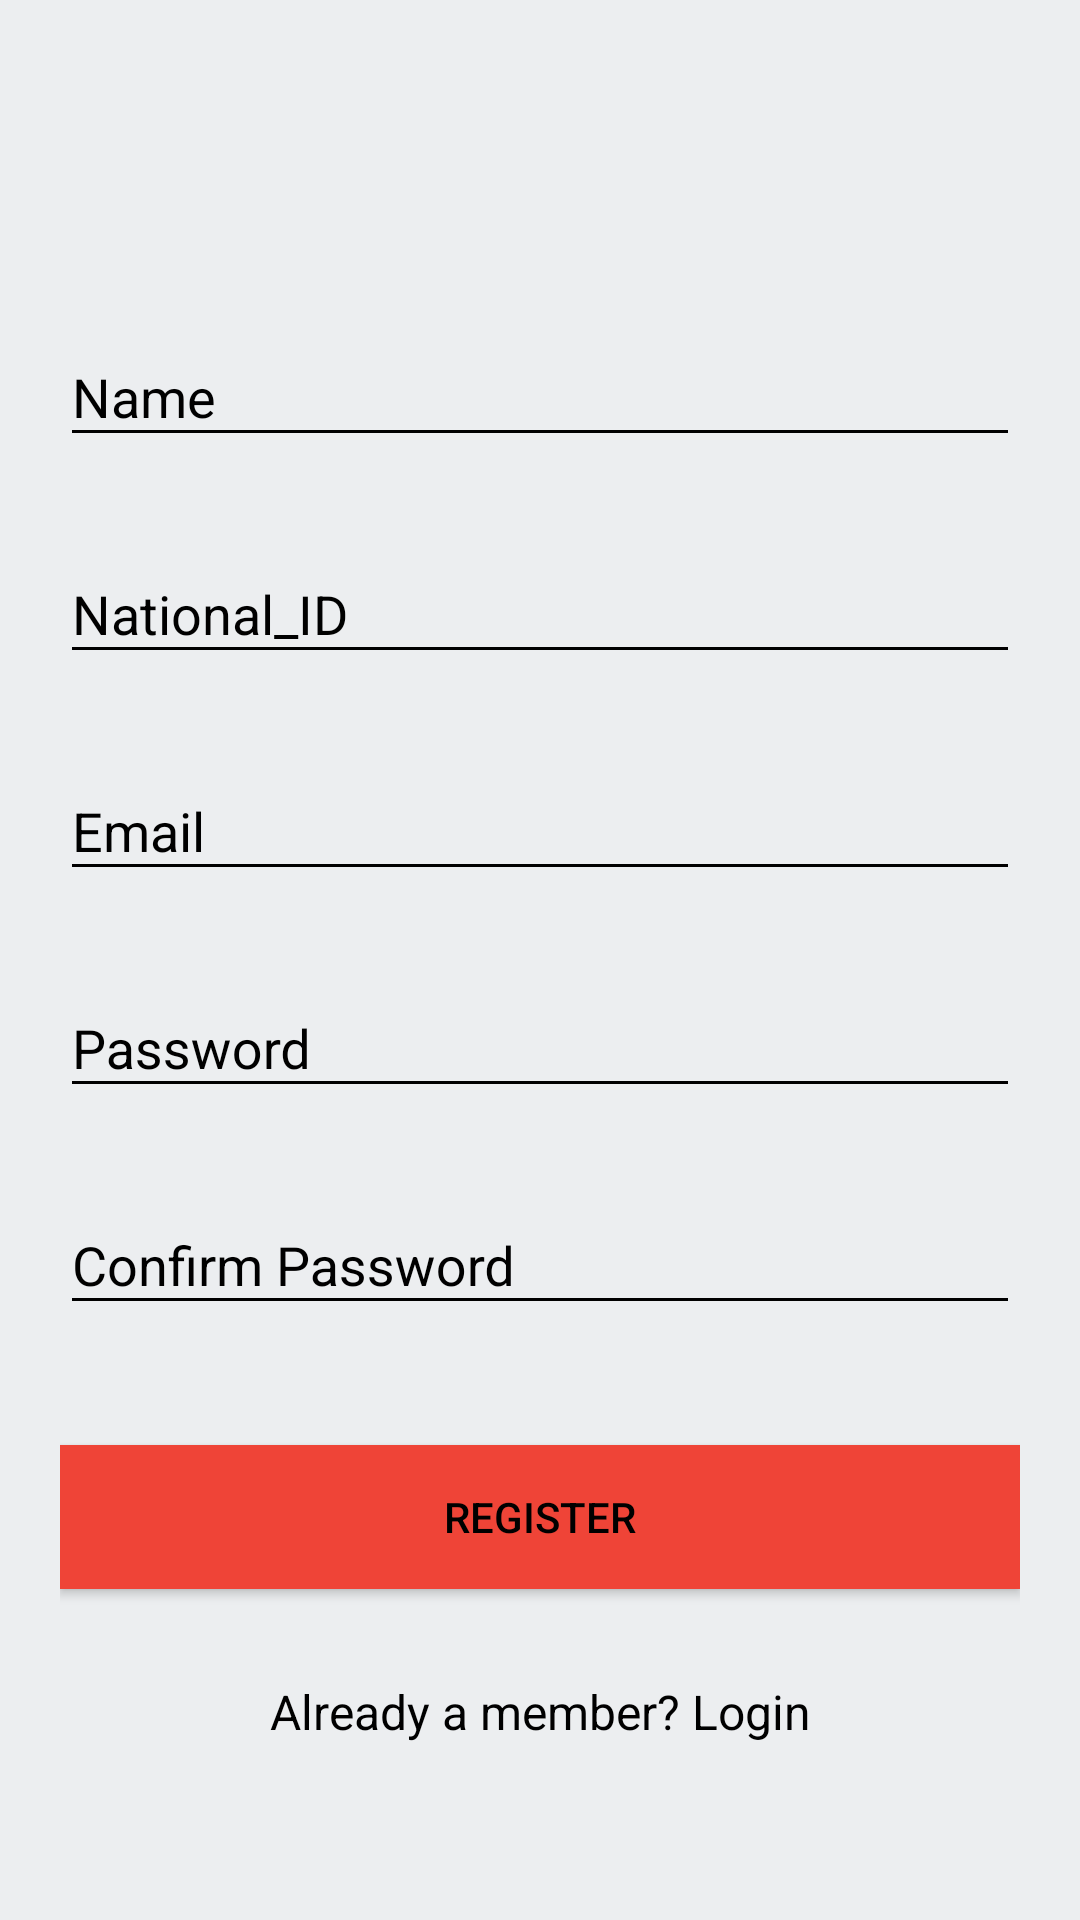

Layout XML and referenced resources for this Android screen:
<!-- AndroidManifest.xml: application theme AppTheme -->
<!-- res/layout/activity_signup.xml -->
<?xml version="1.0" encoding="utf-8"?>
<android.support.v4.widget.NestedScrollView xmlns:android="http://schemas.android.com/apk/res/android"
    xmlns:tools="http://schemas.android.com/tools"
    android:id="@+id/nestedScrollView"
    android:layout_width="match_parent"
    android:layout_height="match_parent"
    android:background="@color/material_blue_grey_50"
    android:paddingBottom="20dp"
    android:paddingLeft="20dp"
    android:paddingRight="20dp"
    android:paddingTop="20dp"
    tools:context=".activities.Login">

    <android.support.v7.widget.LinearLayoutCompat
        android:layout_width="match_parent"
        android:layout_height="match_parent"
        android:orientation="vertical">

        <android.support.v7.widget.AppCompatImageView
            android:layout_width="wrap_content"
            android:layout_height="wrap_content"
            android:layout_gravity="center_horizontal"
            android:layout_marginTop="40dp"
            android:src="@drawable/logo" />

        <android.support.design.widget.TextInputLayout
            android:id="@+id/textInputLayoutName"
            android:layout_width="match_parent"
            android:layout_height="wrap_content"
            android:layout_marginTop="40dp">

            <android.support.design.widget.TextInputEditText
                android:id="@+id/textInputEditTextName"
                android:layout_width="match_parent"
                android:layout_height="wrap_content"
                android:hint="@string/hint_name"
                android:inputType="text"
                android:maxLines="1"
                android:textColor="@android:color/black" />
        </android.support.design.widget.TextInputLayout>

        <android.support.design.widget.TextInputLayout
            android:id="@+id/textInputLayoutId"
            android:layout_width="match_parent"
            android:layout_height="wrap_content"
            android:layout_marginTop="20dp">

            <android.support.design.widget.TextInputEditText
                android:id="@+id/textInputEditId"
                android:layout_width="match_parent"
                android:layout_height="wrap_content"
                android:hint="@string/National_ID"
                android:inputType="text"
                android:maxLines="1"
                android:textColor="@android:color/black" />
        </android.support.design.widget.TextInputLayout>

        <android.support.design.widget.TextInputLayout
            android:id="@+id/textInputLayoutEmail"
            android:layout_width="match_parent"
            android:layout_height="wrap_content"
            android:layout_marginTop="20dp">

            <android.support.design.widget.TextInputEditText
                android:id="@+id/textInputEditTextEmail"
                android:layout_width="match_parent"
                android:layout_height="wrap_content"
                android:hint="@string/hint_email"
                android:inputType="text"
                android:maxLines="1"
                android:textColor="@android:color/black" />
        </android.support.design.widget.TextInputLayout>

        <android.support.design.widget.TextInputLayout
            android:id="@+id/textInputLayoutPassword"
            android:layout_width="match_parent"
            android:layout_height="wrap_content"
            android:layout_marginTop="20dp">

            <android.support.design.widget.TextInputEditText
                android:id="@+id/textInputEditTextPassword"
                android:layout_width="match_parent"
                android:layout_height="wrap_content"
                android:hint="@string/hint_password"
                android:inputType="textPassword"
                android:maxLines="1"
                android:textColor="@android:color/black" />
        </android.support.design.widget.TextInputLayout>

        <android.support.design.widget.TextInputLayout
            android:id="@+id/textInputLayoutConfirmPassword"
            android:layout_width="match_parent"
            android:layout_height="wrap_content"
            android:layout_marginTop="20dp">

            <android.support.design.widget.TextInputEditText
                android:id="@+id/textInputEditTextConfirmPassword"
                android:layout_width="match_parent"
                android:layout_height="wrap_content"
                android:hint="@string/hint_confirm_password"
                android:inputType="textPassword"
                android:maxLines="1"
                android:textColor="@android:color/black" />
        </android.support.design.widget.TextInputLayout>

        <android.support.v7.widget.AppCompatButton
            android:id="@+id/appCompatButtonRegister"
            android:layout_width="match_parent"
            android:layout_height="wrap_content"
            android:layout_marginTop="40dp"
            android:background="@color/material_red_500"
            android:text="@string/text_register" />

        <android.support.v7.widget.AppCompatTextView
            android:id="@+id/appCompatTextViewLoginLink"
            android:layout_width="fill_parent"
            android:layout_height="wrap_content"
            android:layout_marginTop="30dp"
            android:gravity="center"
            android:text="@string/text_already_member"
            android:textSize="16dp" />
    </android.support.v7.widget.LinearLayoutCompat>
</android.support.v4.widget.NestedScrollView>
<!-- resources referenced by this layout -->
<resources>
  <color name="material_blue_grey_50">#eceef0</color>
  <color name="material_red_500">#ef4437</color>
  <string name="National_ID" translatable="false">National_ID</string>
  <string name="hint_confirm_password" translatable="false">Confirm Password</string>
  <string name="hint_email" translatable="false">Email</string>
  <string name="hint_name" translatable="false">Name</string>
  <string name="hint_password" translatable="false">Password</string>
  <string name="text_already_member" translatable="false">Already a member? Login</string>
  <string name="text_register" translatable="false">Register</string>
  <style name="AppTheme" parent="Theme.AppCompat.Light.DarkActionBar">
          
          <item name="colorPrimary">@color/colorPrimary</item>
          <item name="colorPrimaryDark">@color/colorPrimaryDark</item>
          <item name="colorAccent">@color/colorAccent</item>
          <item name="android:textColor">@color/Text</item>
          <item name="android:textColorHint">@color/Text</item>
          <item name="colorControlNormal">@color/Text</item>
          <item name="colorControlActivated">@color/Text</item>
  
      </style>
  <color name="colorPrimary">#51d8c7</color>
  <color name="colorPrimaryDark">#0297a7</color>
  <color name="colorAccent">#FFFFFF</color>
  <color name="Text">#000000</color>
</resources>
